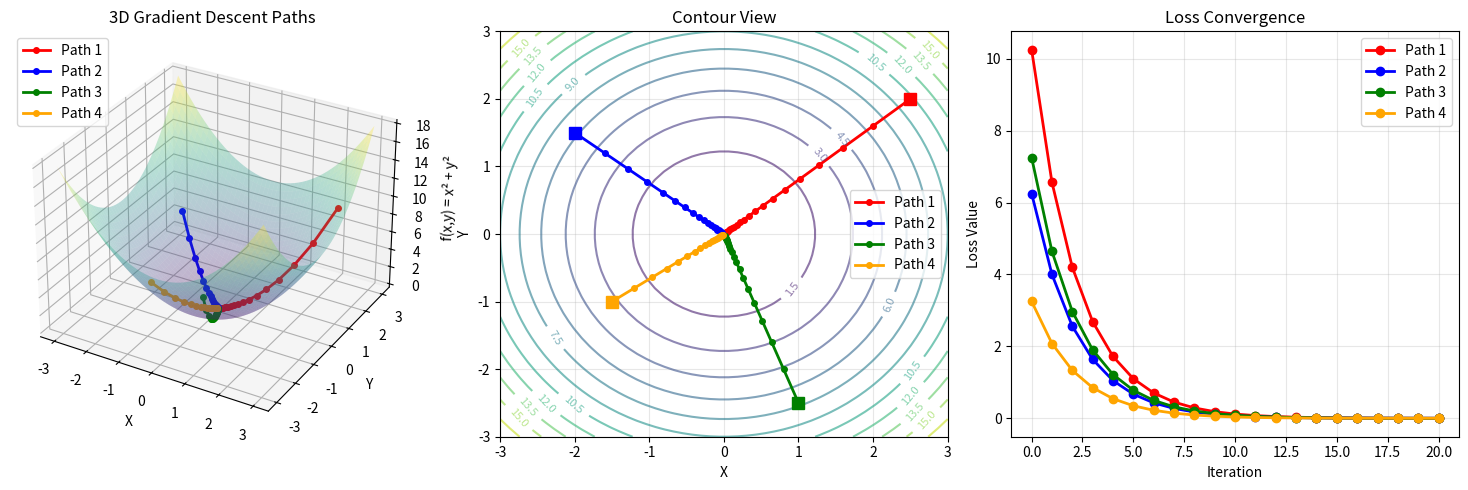

Here is the Python script that generated this plot:
import numpy as np
import matplotlib.pyplot as plt
from mpl_toolkits.mplot3d import Axes3D

# Simple bowl-shaped function: f(x,y) = x² + y²
def f(x, y):
    return x**2 + y**2

# Gradient: ∇f = (2x, 2y)
def gradient(x, y):
    return 2*x, 2*y

# Create meshgrid for surface
x = np.linspace(-3, 3, 50)
y = np.linspace(-3, 3, 50)
X, Y = np.meshgrid(x, y)
Z = f(X, Y)

# Gradient descent from different starting points
def gradient_descent(start_x, start_y, lr=0.1, steps=20):
    path = [(start_x, start_y)]
    x, y = start_x, start_y
    
    for _ in range(steps):
        dx, dy = gradient(x, y)
        x -= lr * dx
        y -= lr * dy
        path.append((x, y))
    
    return np.array(path)

# Multiple starting points
starts = [(2.5, 2.0), (-2.0, 1.5), (1.0, -2.5), (-1.5, -1.0)]
colors = ['red', 'blue', 'green', 'orange']

# Create visualization
fig = plt.figure(figsize=(15, 5))

# 1. 3D Surface with multiple paths
ax1 = fig.add_subplot(131, projection='3d')
ax1.plot_surface(X, Y, Z, alpha=0.3, cmap='viridis')

for i, (sx, sy) in enumerate(starts):
    path = gradient_descent(sx, sy)
    z_path = [f(p[0], p[1]) for p in path]
    ax1.plot(path[:, 0], path[:, 1], z_path, 'o-', 
             color=colors[i], markersize=4, linewidth=2, label=f'Path {i+1}')

ax1.set_xlabel('X')
ax1.set_ylabel('Y')
ax1.set_zlabel('f(x,y) = x² + y²')
ax1.set_title('3D Gradient Descent Paths')
ax1.legend()

# 2. Contour view
ax2 = fig.add_subplot(132)
contour = ax2.contour(X, Y, Z, levels=15, alpha=0.6)
ax2.clabel(contour, inline=True, fontsize=8)

for i, (sx, sy) in enumerate(starts):
    path = gradient_descent(sx, sy)
    ax2.plot(path[:, 0], path[:, 1], 'o-', 
             color=colors[i], markersize=4, linewidth=2, label=f'Path {i+1}')
    ax2.plot(sx, sy, 's', color=colors[i], markersize=8)  # Start point

ax2.set_xlabel('X')
ax2.set_ylabel('Y')
ax2.set_title('Contour View')
ax2.legend()
ax2.grid(True, alpha=0.3)

# 3. Loss convergence
ax3 = fig.add_subplot(133)
for i, (sx, sy) in enumerate(starts):
    path = gradient_descent(sx, sy)
    losses = [f(p[0], p[1]) for p in path]
    ax3.plot(losses, 'o-', color=colors[i], linewidth=2, label=f'Path {i+1}')

ax3.set_xlabel('Iteration')
ax3.set_ylabel('Loss Value')
ax3.set_title('Loss Convergence')
ax3.legend()
ax3.grid(True, alpha=0.3)

plt.tight_layout()
plt.show()

# Print results
print("Gradient Descent Results:")
print("=" * 40)
for i, (sx, sy) in enumerate(starts):
    path = gradient_descent(sx, sy)
    print(f"Path {i+1}: Start({sx:4.1f}, {sy:4.1f}) → End({path[-1,0]:6.3f}, {path[-1,1]:6.3f})")
    print(f"         Loss: {f(sx, sy):6.3f} → {f(path[-1,0], path[-1,1]):6.3f}")
    print()

print("All paths converge to the global minimum at (0, 0) with loss = 0")